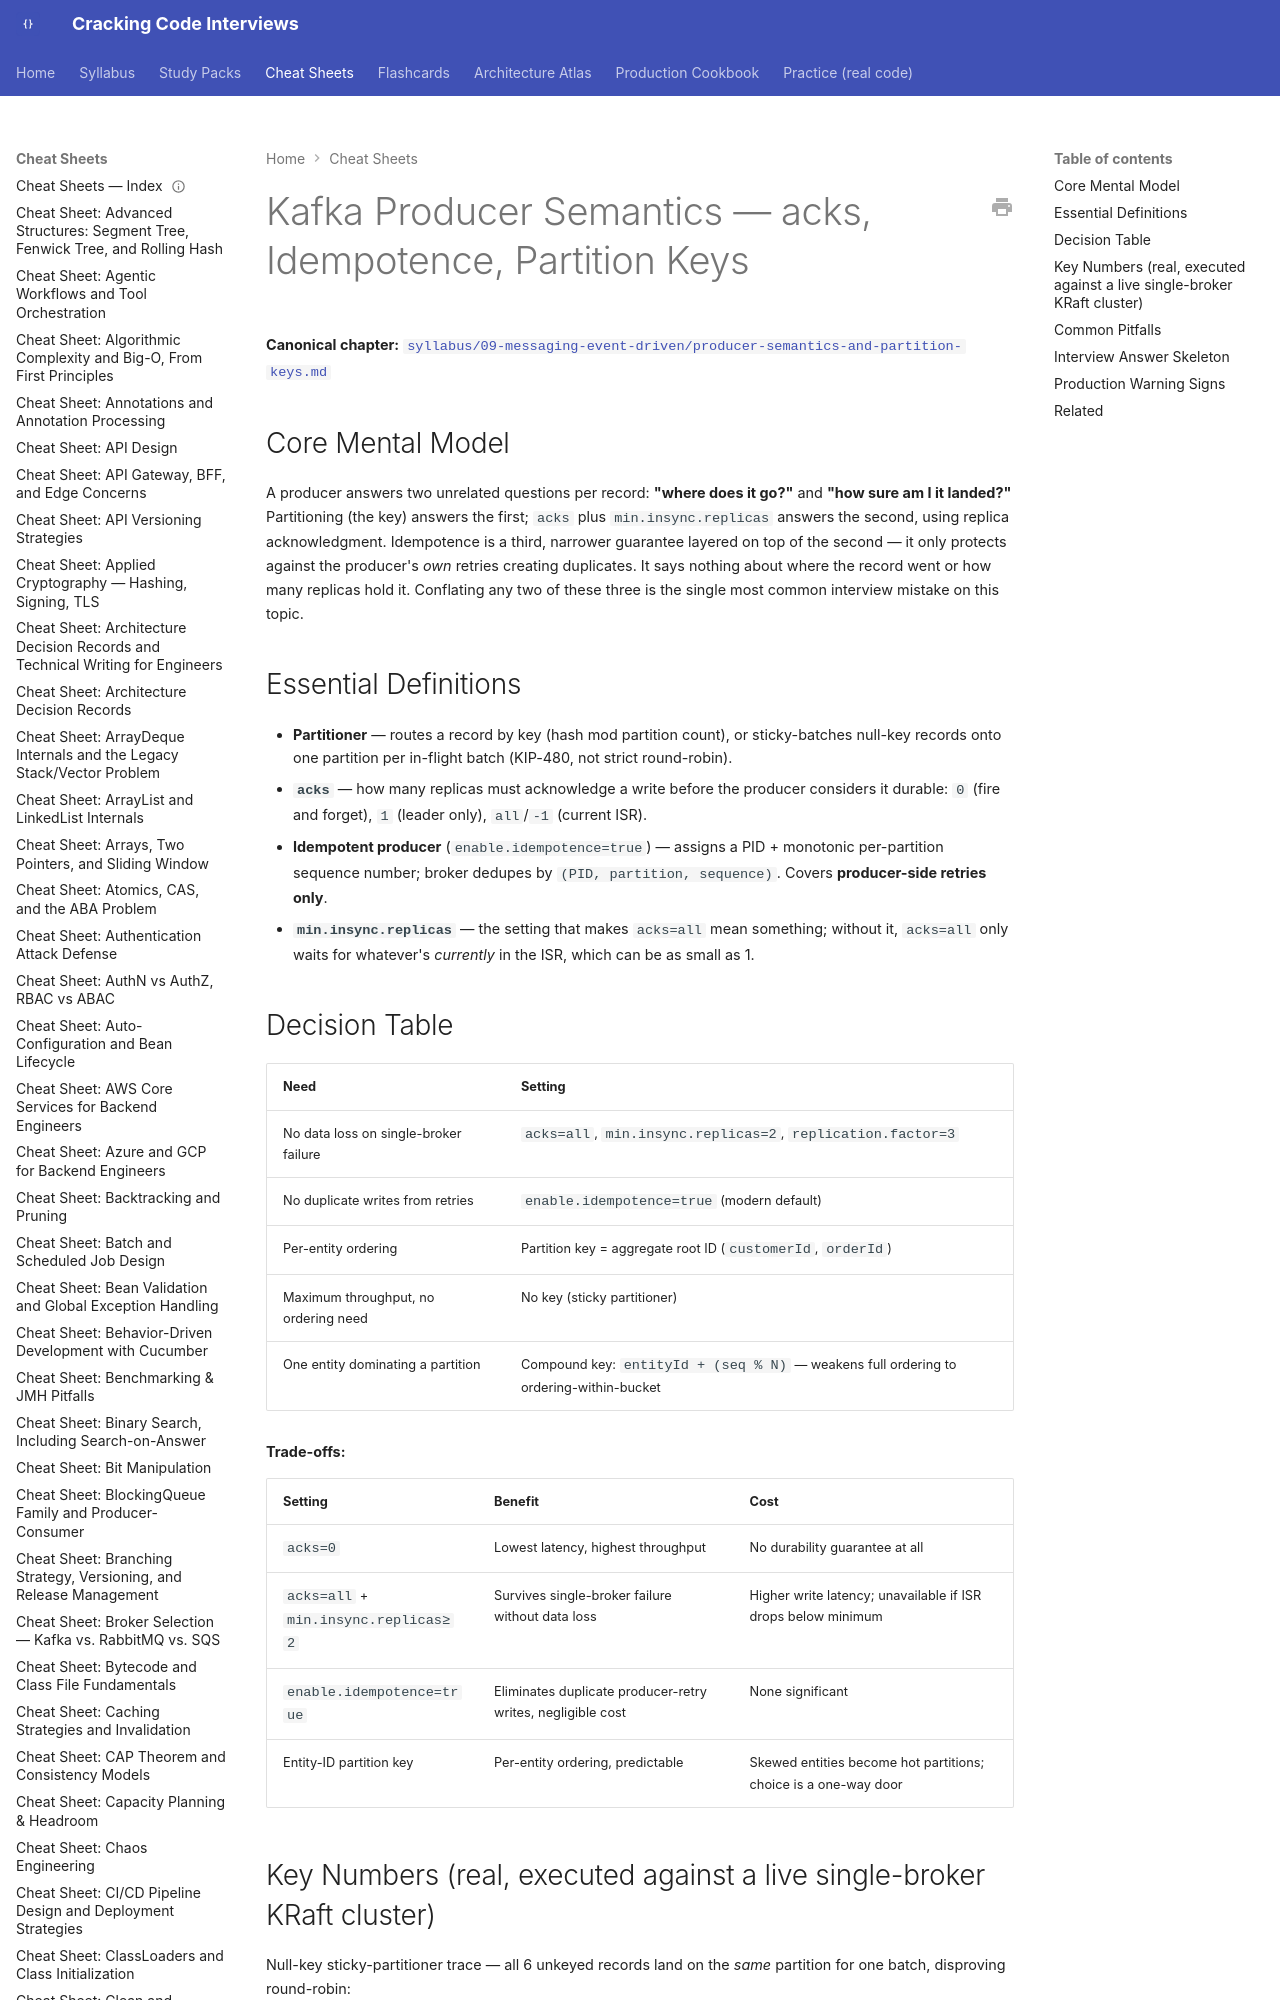

repository: JuanMelendres/cracking-code-interviews · page: cheat-sheets/producer-semantics-and-partition-keys/index.html · generator: mkdocs

---
title: "Cheat Sheet: Kafka Producer Semantics — acks, Idempotence, Partition Keys"
slug: producer-semantics-and-partition-keys
document_type: cheat-sheet
domain: kafka
topic_id: T-702/T-705
canonical: ../syllabus/09-messaging-event-driven/producer-semantics-and-partition-keys.md
last_updated: 2026-08-05
---

# Kafka Producer Semantics — acks, Idempotence, Partition Keys

**Canonical chapter:** [`syllabus/09-messaging-event-driven/producer-semantics-and-partition-keys.md`](../syllabus/09-messaging-event-driven/producer-semantics-and-partition-keys.md)
